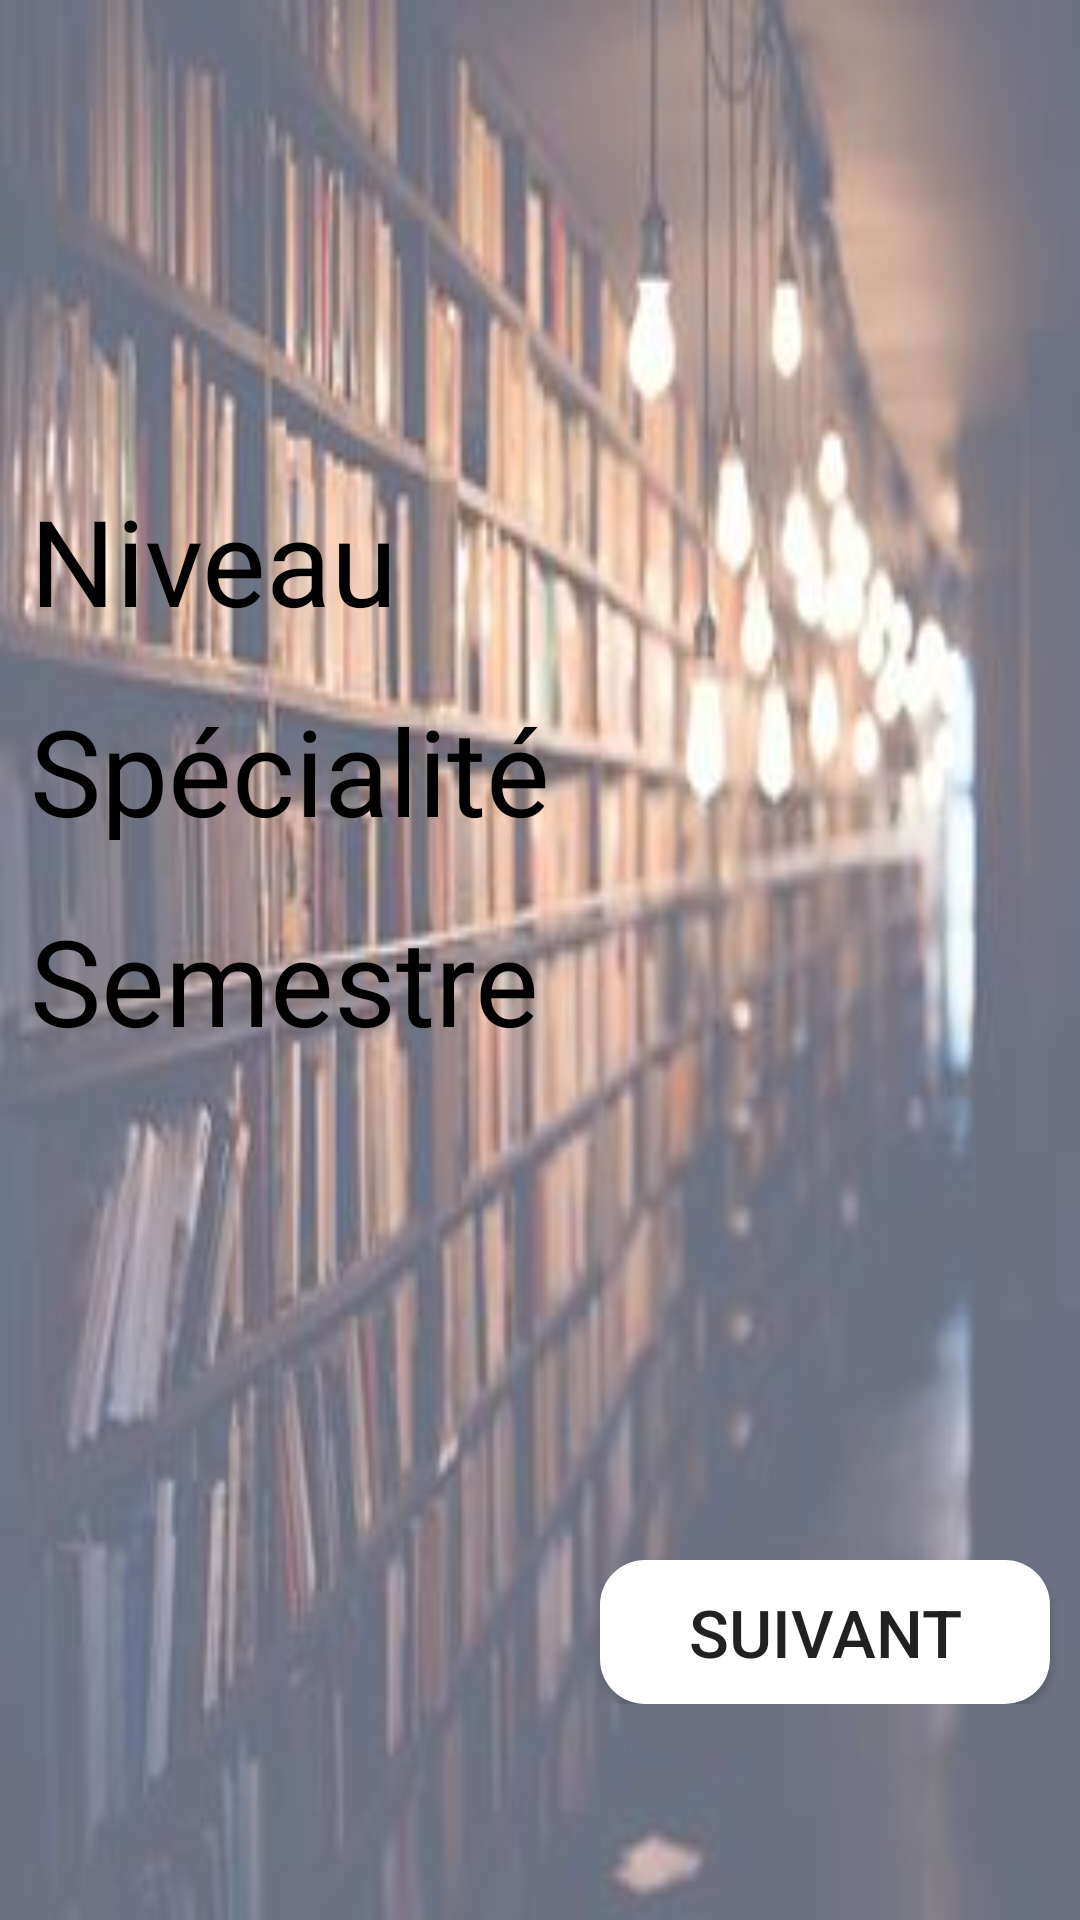

Android layout source for this screen:
<!-- AndroidManifest.xml: application theme AppTheme -->
<!-- res/layout/activity_calcule.xml -->
<?xml version="1.0" encoding="utf-8"?>
<ScrollView xmlns:android="http://schemas.android.com/apk/res/android"
    xmlns:app="http://schemas.android.com/apk/res-auto"
    xmlns:tools="http://schemas.android.com/tools"
    android:layout_width="match_parent"
    android:layout_height="match_parent"
    tools:context=".CalculeActivity"
    android:background="@drawable/b">

<LinearLayout
    android:layout_width="match_parent"
    android:layout_height="match_parent"

    android:orientation="vertical">
    <LinearLayout
        android:layout_width="match_parent"
        android:layout_height="wrap_content"
        android:orientation="horizontal">

        <Space
            android:layout_width="match_parent"
            android:layout_height="150dp" />


    </LinearLayout>

    <LinearLayout
        android:layout_width="match_parent"
        android:layout_height="wrap_content"
        android:orientation="horizontal">

        <TextView

            android:id="@+id/tv_niv"
            android:layout_width="190dp"
            android:layout_height="50dp"
            android:layout_margin="10dp"
            android:text="Niveau"
            android:textColor="#000000"
            android:textSize="40dp" />

        <Spinner
            android:id="@+id/sp_niv"
            android:layout_width="190dp"
            android:layout_height="50dp"
            android:layout_margin="10dp"
            android:textColor="@color/about_separator_color"
            />


    </LinearLayout>

    <LinearLayout
        android:layout_width="match_parent"
        android:layout_height="wrap_content"
        android:orientation="horizontal"
        android:layout_weight="1">

        <TextView
            android:id="@+id/tv_spec"
            android:layout_width="190dp"
            android:layout_height="50dp"
            android:layout_margin="10dp"
            android:text="Spécialité"
            android:textSize="40dp"
            android:textColor="#000000"
            />

        <Spinner
            android:id="@+id/sp_spec"
            android:layout_width="190dp"
            android:layout_height="50dp"
            android:layout_margin="10dp"
            android:textColor="@color/about_separator_color"
            />

    </LinearLayout>

    <LinearLayout
        android:layout_width="match_parent"
        android:layout_height="wrap_content"
        android:orientation="horizontal">

        <TextView
            android:id="@+id/tv_sem"
            android:layout_width="190dp"
            android:layout_height="50dp"
            android:layout_margin="10dp"
            android:text="Semestre"
            android:textSize="40dp"
            android:textColor="#000000"
            />

        <Spinner
            android:id="@+id/sp_sem"
            android:layout_width="190dp"
            android:layout_height="50dp"
            android:layout_margin="10dp"
            android:textColor="@color/about_separator_color"
            />

    </LinearLayout>


    <LinearLayout
        android:layout_width="match_parent"
        android:layout_height="110dp">

        <Space
            android:layout_width="match_parent"
            android:layout_height="100dp" />
    </LinearLayout>

    <LinearLayout
        android:layout_width="match_parent"
        android:layout_height="match_parent">

        
            
            

        <Button
            android:id="@+id/bt_next"
            android:layout_width="150dp"
            android:layout_height="wrap_content"
            android:layout_marginTop="50dp"
            android:layout_marginLeft="200dp"
            android:text="Suivant"
            android:background="@drawable/shaped_button"
            android:textSize="22sp" />
    </LinearLayout>
</LinearLayout>
</ScrollView>
<!-- resources referenced by this layout -->
<resources>
  <!-- drawable b: jpg bitmap (drawable, 15010 bytes) -->
  <!-- drawable shaped_button (drawable) -->
  <?xml version="1.0" encoding="utf-8"?>
  <shape xmlns:android="http://schemas.android.com/apk/res/android">
  
  
      <corners android:radius="15dp"/>
      <solid android:color="#fff"/>
  
  </shape>
  <style name="AppTheme" parent="Theme.AppCompat.Light.NoActionBar">
          
          <item name="colorPrimary">#cd977b</item>
          <item name="colorPrimaryDark">#cd977b</item>
          <item name="colorAccent">@color/colorAccent</item>
      </style>
  <!-- not gathered from this repository: default colours our renderer supplied (Android Studio template values) -->
  <color name="colorAccent">#FF03DAC5</color>
</resources>
